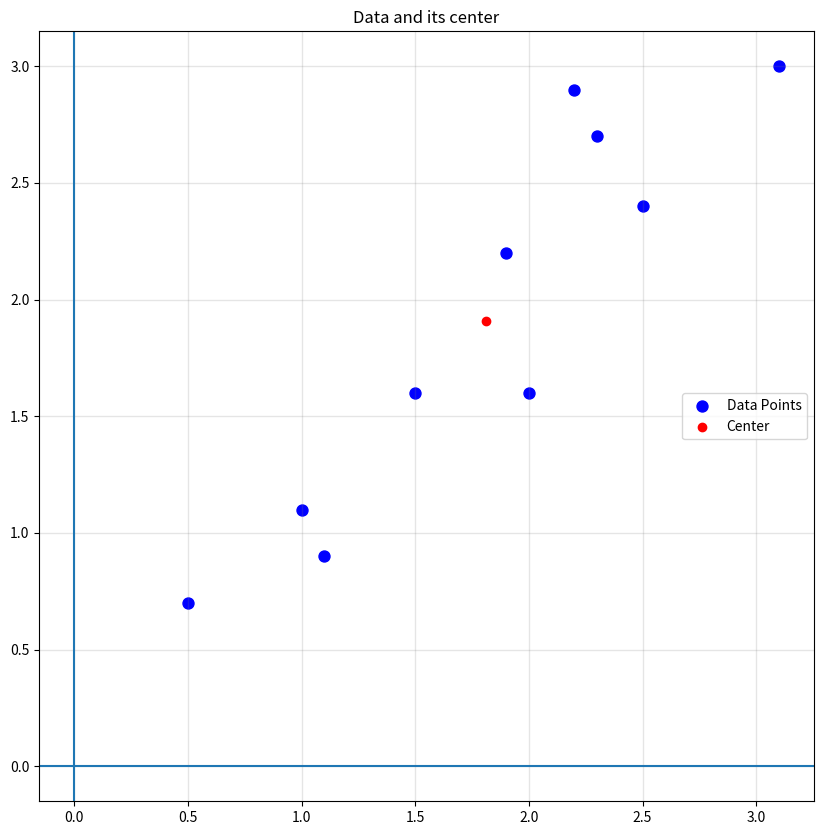
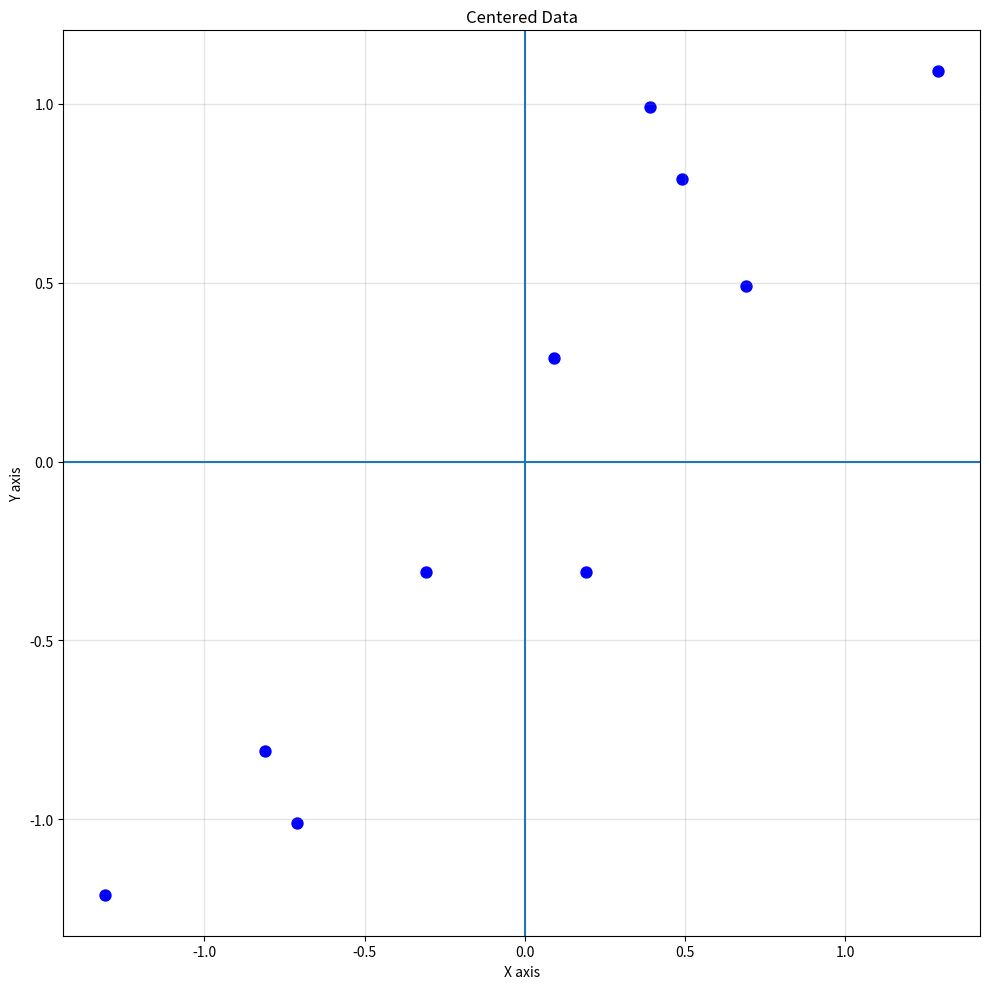
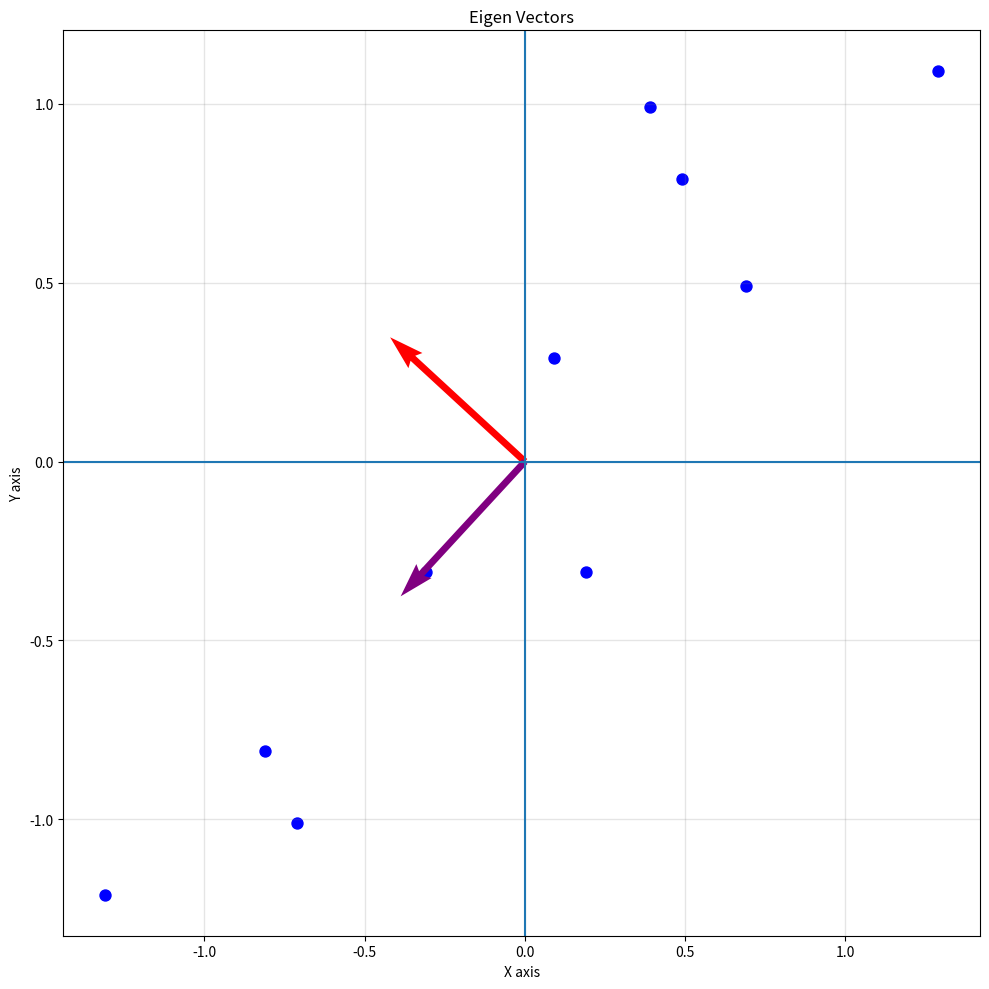
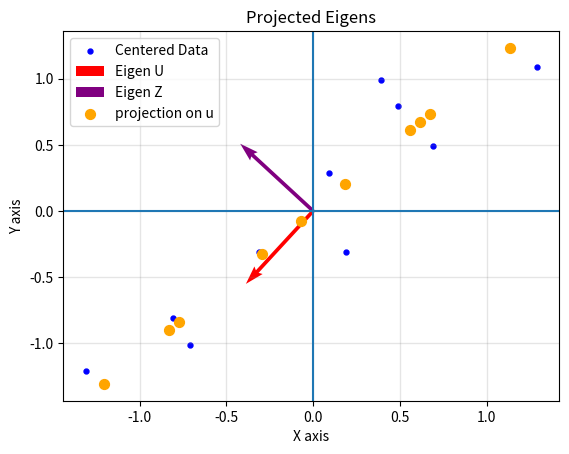
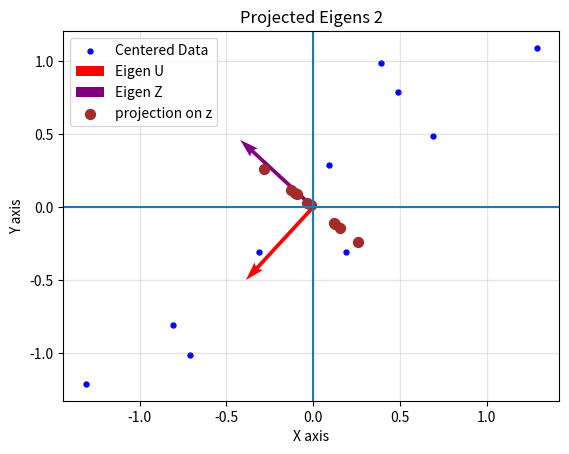

Python code for these plots, in order:
import matplotlib.pyplot as plt
import numpy as np

X=np.array([[2.5, 0.5, 2.2, 1.9, 3.1, 2.3, 2, 1, 1.5, 1.1],
            [2.4, 0.7, 2.9, 2.2, 3, 2.7, 1.6, 1.1, 1.6, 0.9]]).transpose()
# Shape of Array is called Shape
Shape = X.shape

#Data's column and row numbers
print("Number of rows = {}\n number of columns={}".format(Shape[0], Shape[1]))

# Centered X data
X_centered = X-X.mean(axis=0)

# STEP 4 Datas
#Graph Of X data
fig,ax =plt.subplots(figsize=(10,10))
ax.grid(which='both', color='grey', linewidth=1, linestyle='-', alpha=0.2)
ax.scatter(X[:,0],X[:,1],c='blue',label="Data Points",s=250,marker='.')
ax.scatter(*(X.mean(axis=0)),c='red',label='Center')
plt.axvline(x=0)
ax.legend()
plt.axhline(y=0)
ax.set_title('Data and its center')
plt.show()
plt.close(fig)
##### Step 5 Centered Data
## Graph of CENTERED DATA
fig2,ax =plt.subplots(figsize=(10,10))
ax.set_title('Centered Data')
ax.scatter(X_centered[:,0],
           X_centered[:,1],
           c="blue",
           s=250,
           marker = '.')
ax.set_xlabel('X axis')
ax.set_ylabel('Y axis')
ax.axhline(y=0)
ax.axvline()
ax.grid(which='both', color='grey', linewidth=1, linestyle='-', alpha=0.2)
plt.tight_layout()
plt.show()
plt.close(fig2)

# Covariance Matrix of centered Data
cov=np.cov(X_centered.T)
print(cov)

#Eigen decomposition
eig_vals,eig_vect =np.linalg.eig(cov)
D=eig_vals #Assignin D to eigen values
V= eig_vect # Assign V to eigen vectors

# Step 9 Graph of eigen vectors
fig3,ax3 = plt.subplots(figsize=(10,10))
ax3.set_title('Eigen Vectors')
ax3.scatter(X_centered[:,0],
           X_centered[:,1],
           c="blue",
           s=250,
           marker = '.')
ax3.quiver(V[0,0],V[1,0],color="red",scale =5)
ax3.quiver(V[0,1],V[1,1],color="purple",scale =5)
ax3.set_xlabel('X axis')
ax3.set_ylabel('Y axis')
ax3.axhline(y=0)
ax3.axvline()
ax3.grid(which='both', color='grey', linewidth=1, linestyle='-', alpha=0.2)
plt.tight_layout()
plt.show()
plt.close(fig3)

#Step 10 Assign Eigens
u=V[:,eig_vals.argmax()]
z=V[:,eig_vals.argmin()]
#Expand Dims
u=np.expand_dims(u,1) # Highest eigen value
z=np.expand_dims(z,1) # lowest eigen value

#projections
pc1= (X_centered @ u) @ u.T
pc2= X_centered @ z @ z.T

# Step 12 plot the projection
fig4,ax4 = plt.subplots()
ax4.set_title('Projected Eigens')

ax4.scatter(X_centered[:,0],
           X_centered[:,1],
           c="blue",
           s=50,
           marker = '.',label='Centered Data')

ax4.set_xlabel('X axis')
ax4.set_ylabel('Y axis')
ax4.axhline()
ax4.axvline()
ax4.grid(which='both', color='grey', linewidth=1, linestyle='-', alpha=0.2)

plt.quiver(eig_vect[0,eig_vals.argmax()],
           eig_vect[1,eig_vals.argmax()],color='red',scale=5,label='Eigen U')

plt.quiver(eig_vect[0,eig_vals.argmin()],
           eig_vect[1,eig_vals.argmin()],color='purple',scale=5,label='Eigen Z')

ax4.scatter(pc1[:,0],pc1[:,1],c="orange",s=200,label="projection on u",marker='.')
ax4.legend()
plt.show()
plt.close(fig4)

#Step 12 other projection
fig5,ax5 = plt.subplots()
ax5.set_title('Projected Eigens 2')

ax5.scatter(X_centered[:,0],
           X_centered[:,1],
           c="blue",
           s=50,
           marker = '.',label='Centered Data')

ax5.set_xlabel('X axis')
ax5.set_ylabel('Y axis')
ax5.axhline()
ax5.axvline()
ax5.grid(which='both', color='grey', linewidth=1, linestyle='-', alpha=0.2)

plt.quiver(eig_vect[0,eig_vals.argmax()],
           eig_vect[1,eig_vals.argmax()],color='red',scale=5,
           label="Eigen U")

plt.quiver(eig_vect[0,eig_vals.argmin()],
           eig_vect[1,eig_vals.argmin()],color='purple',scale=5,label='Eigen Z')

ax5.scatter(pc2[:,0],pc2[:,1],c="brown",s=200,label="projection on z",marker='.')
ax5.legend()
plt.show()
plt.close(fig5)
